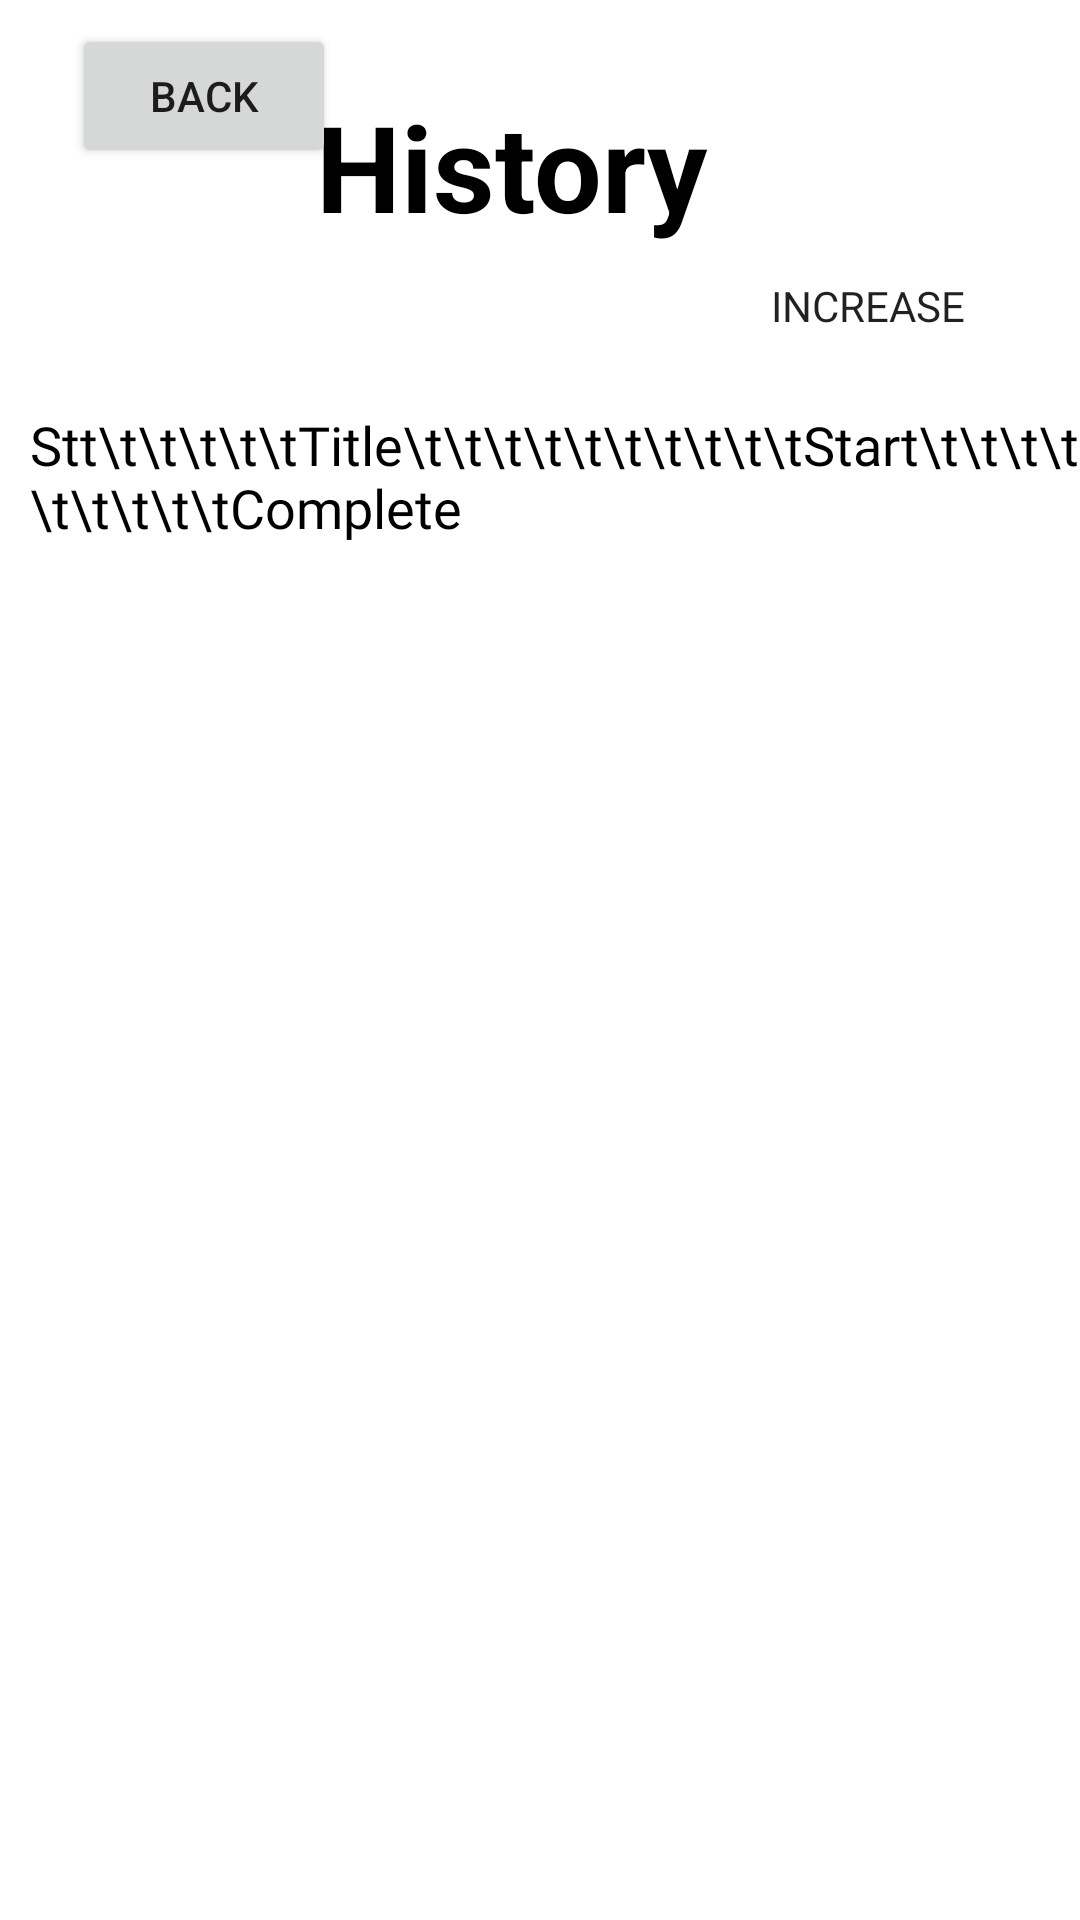

Here is an Android app screen rendered from its layout file. Give the layout XML and the strings, colors and styles it references.
<!-- AndroidManifest.xml: application theme Theme.MyApplication -->
<!-- res/layout/activity_history.xml -->
<?xml version="1.0" encoding="utf-8"?>
<androidx.constraintlayout.widget.ConstraintLayout xmlns:android="http://schemas.android.com/apk/res/android"
    xmlns:app="http://schemas.android.com/apk/res-auto"
    xmlns:tools="http://schemas.android.com/tools"
    android:layout_width="match_parent"
    android:layout_height="match_parent"
    tools:context=".HistoryActivity">

    <androidx.appcompat.widget.AppCompatButton
        android:id="@+id/btnBack7"
        android:layout_width="wrap_content"
        android:layout_height="wrap_content"
        android:layout_marginStart="24dp"
        android:layout_marginTop="8dp"
        android:text="Back"
        app:layout_constraintStart_toStartOf="parent"
        app:layout_constraintTop_toTopOf="parent" />

    <TextView
        android:id="@+id/textView11"
        android:layout_width="wrap_content"
        android:layout_height="wrap_content"
        android:text="History"
        android:textColor="@color/black"
        android:textSize="40dp"
        android:textStyle="bold"
        app:layout_constraintBottom_toTopOf="@+id/scrollView2"
        app:layout_constraintEnd_toEndOf="parent"
        app:layout_constraintHorizontal_bias="0.459"
        app:layout_constraintStart_toStartOf="parent"
        app:layout_constraintTop_toTopOf="parent"
        app:layout_constraintVertical_bias="0.395" />

    <androidx.appcompat.widget.AppCompatButton
        android:id="@+id/btnSort"
        android:fontFamily="@font/alata"
        android:layout_width="117dp"
        android:layout_height="48dp"
        android:background="@drawable/button_background"
        android:text="Increase"
        app:layout_constraintBottom_toTopOf="@+id/scrollView2"
        app:layout_constraintEnd_toEndOf="parent"
        app:layout_constraintHorizontal_bias="0.951"
        app:layout_constraintStart_toStartOf="parent"
        app:layout_constraintTop_toTopOf="parent"
        app:layout_constraintVertical_bias="1.0" />

    <ScrollView
        android:id="@+id/scrollView2"
        android:layout_width="413dp"
        android:layout_height="514dp"
        app:layout_constraintBottom_toBottomOf="parent"
        tools:layout_editor_absoluteX="0dp">

        <LinearLayout
            android:id="@+id/lnHistory"
            android:layout_width="match_parent"
            android:layout_height="wrap_content"
            android:orientation="vertical">

            <TextView
                android:fontFamily="@font/alata"
                android:id="@+id/textView21"
                android:layout_width="match_parent"
                android:layout_height="wrap_content"
                android:padding="10dp"
                android:text="Stt\t\t\t\t\tTitle\t\t\t\t\t\t\t\t\t\tStart\t\t\t\t\t\t\t\t\t\t\t\tComplete"
                android:textColor="@color/black"
                android:textSize="18dp" />
        </LinearLayout>
    </ScrollView>

</androidx.constraintlayout.widget.ConstraintLayout>
<!-- resources referenced by this layout -->
<resources>
  <color name="black">#FF000000</color>
  <style name="Theme.MyApplication" parent="Base.Theme.MyApplication" />
  <style name="Base.Theme.MyApplication" parent="Theme.MaterialComponents.DayNight.NoActionBar">
          
          
          <item name="android:statusBarColor" tools:targetApi="l">@android:color/background_dark
          </item>
          
  
          
      </style>
</resources>
